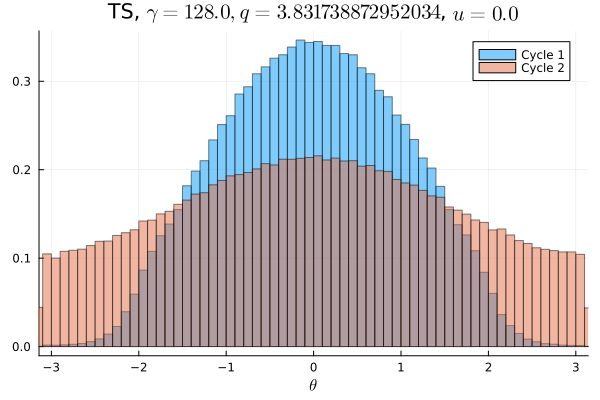

The file beside this chart, header and first rows:
Cycle 1, Cycle 2
7.8125e-5, 0.006741
0.0001, 0.006478
9.6875e-5, 0.006522
0.0001219, 0.006344
0.0001062, 0.006706
0.0001781, 0.006784
0.0001437, 0.006828
0.0002125, 0.006997
0.0002688, 0.007066
0.0003406, 0.007116
0.0005031, 0.007403
0.0006406, 0.007278
0.0008906, 0.007509
0.001047, 0.007712
0.001638, 0.008091
0.002256, 0.008138
0.002978, 0.008025
0.003803, 0.008441
0.005003, 0.008622
0.005847, 0.009012
0.006831, 0.009025
0.007437, 0.009153
0.008106, 0.009566
0.008509, 0.009753
0.009044, 0.009625
0.009888, 0.01024
0.01115, 0.01051
0.01192, 0.01026
0.01238, 0.0109
0.01302, 0.01098
0.01335, 0.01101
0.01445, 0.01144
0.01539, 0.01164
0.0158, 0.01179
0.01626, 0.01196
0.01702, 0.01236
0.01804, 0.01211
0.0181, 0.01253
0.01883, 0.01223
0.01954, 0.01259
0.01944, 0.01336
0.01995, 0.01258
0.02067, 0.01301
0.02037, 0.01301
0.02083, 0.01344
0.02105, 0.01308
0.02135, 0.01347
0.0215, 0.01333
0.02213, 0.01329
0.02152, 0.01351
0.02145, 0.01358
0.02178, 0.01352
0.02132, 0.01313
0.02138, 0.01348
0.02116, 0.01334
0.02104, 0.01313
0.0208, 0.01315
0.02077, 0.0132
0.01981, 0.01281
0.0196, 0.01291
... 40 more rows
